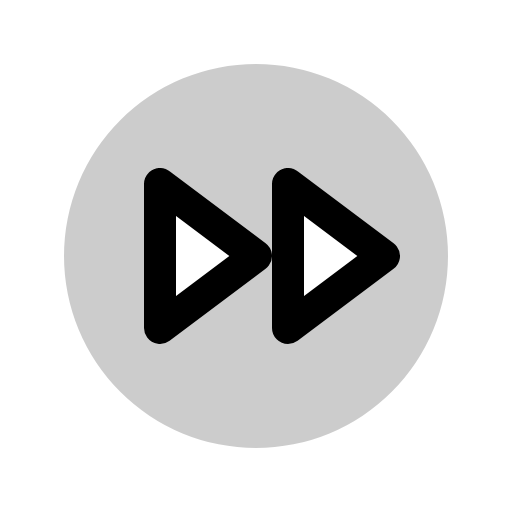
t = 0.00 s
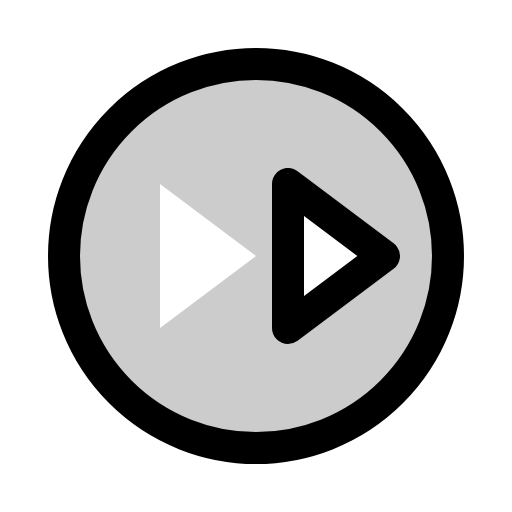
t = 0.60 s
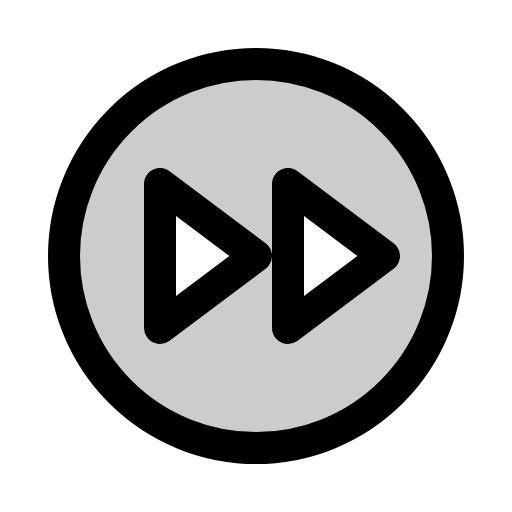
t = 0.98 s
t = 1.35 s: frame unchanged from t = 0.98 s, image omitted
t = 1.73 s: frame unchanged from t = 0.98 s, image omitted

The animated SVG that drew these frames (rendered in a browser with its animation timeline set to each time). Animation: 1 CSS @keyframes rule; one cycle of 2.10 s, repeats indefinitely.

<svg xmlns="http://www.w3.org/2000/svg" viewBox="0 0 256 256">
  <style>
    .draw-line {
      stroke-dasharray: 2000;
      stroke-dashoffset: 0;
    }
    svg:hover .draw-line {
      animation: phosphor-draw-in 1.5s ease-in-out infinite;
    }
    @keyframes phosphor-draw-in {
      0%   { stroke-dashoffset: 2000; }
      100% { stroke-dashoffset: 0; }
    }
  </style><rect width="256" height="256" fill="none"/><path d="M128,32a96,96,0,1,0,96,96A96,96,0,0,0,128,32ZM80,164V92l48,36Zm64,0V92l48,36Z" opacity="0.2"/><circle cx="128" cy="128" r="96" fill="none" stroke="currentColor" stroke-linecap="round" stroke-linejoin="round" stroke-width="16" class="draw-line" pathLength="1" style="animation-delay: 0s"/><polygon points="144 92 144 164 192 128 144 92" fill="none" stroke="currentColor" stroke-linecap="round" stroke-linejoin="round" stroke-width="16" class="draw-line" pathLength="1" style="animation-delay: 0.3s"/><polygon points="80 92 128 128 80 164 80 92" fill="none" stroke="currentColor" stroke-linecap="round" stroke-linejoin="round" stroke-width="16" class="draw-line" pathLength="1" style="animation-delay: 0.6s"/></svg>
